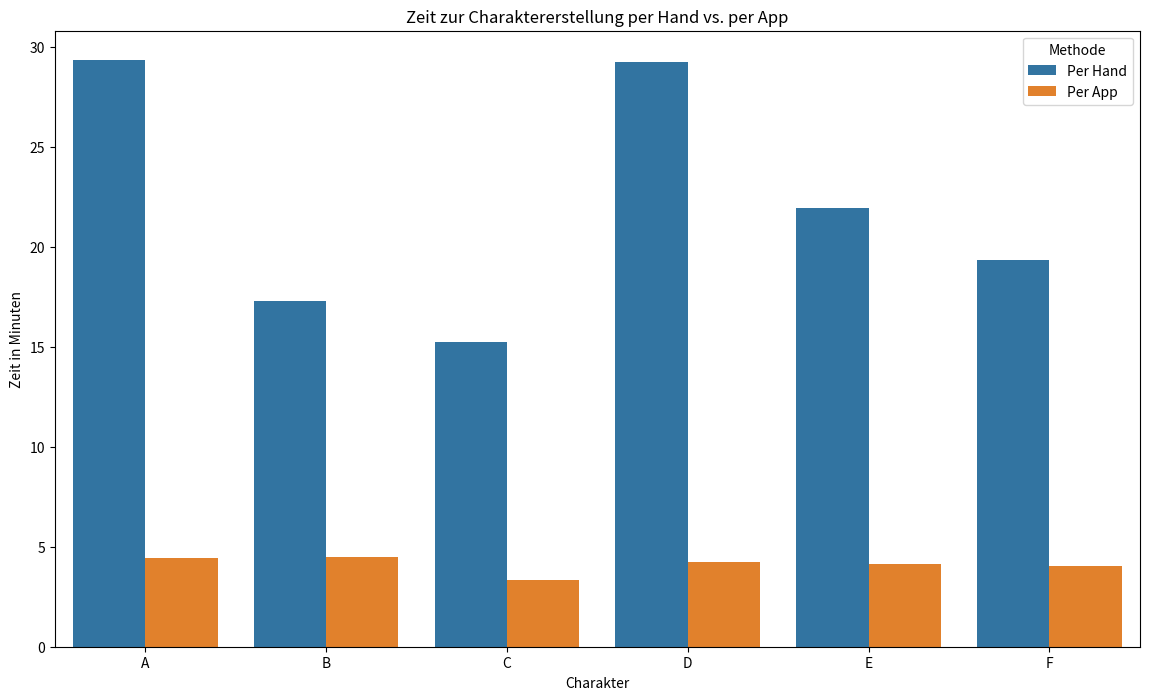

This chart was generated by the following Python code:
import matplotlib.pyplot as plot
import pandas as pd
import seaborn as sb

data = {
    "Charakter": ["A", "A", "B", "B", "C", "C", "D", "D", "E", "E", "F", "F"],
    "Methode": ["Per Hand", "Per App"] * 6,
    "Teilnehmer 1": ["43:56", "5:46", "23:09", "7:04", "19:12", "3:38", "44:04", "5:56", "29:36", "5:41", "24:10", "6:12"],
    "Teilnehmer 2": ["68:41", "5:52", "29:26", "5:13", "23:04", "3:59", "51:47", "5:49", "35:23", "5:44", "29:11", "5:42"],
    "Teilnehmer 3": ["21:40", "3:55", "15:12", "3:48", "13:02", "3:27", "25:53", "3:57", "19:21", "3:31", "17:41", "3:13"],
    "Teilnehmer 4": ["18:39", "4:23", "14:19", "3:57", "14:16", "3:41", "24:30", "4:03", "20:11", "3:28", "16:37", "3:15"],
    "Teilnehmer 5": ["10:49", "3:32", "9:53", "3:24", "10:16", "2:40", "15:05", "2:43", "13:19", "2:59", "14:46", "2:54"],
    "Teilnehmer 6": ["12:23", "3:11", "11:54", "3:29", "11:34", "2:39", "14:22", "2:55", "14:01", "3:28", "13:48", "3:07"]
}

dataFrame = pd.DataFrame(data)
def time_to_minutes(time_str):
    minutes, seconds = map(int, time_str.split(':'))
    return minutes + seconds / 60

for col in dataFrame.columns[2:]:
    dataFrame[col] = dataFrame[col].apply(time_to_minutes)

dataFrame_simplified = dataFrame.melt(id_vars=["Charakter", "Methode"], var_name="Teilnehmer", value_name="Zeit in Minuten")

plot.figure(figsize=(14, 8))
sb.barplot(x="Charakter", y="Zeit in Minuten", hue="Methode", data=dataFrame_simplified, errorbar=None)
plot.title("Zeit zur Charaktererstellung per Hand vs. per App")
plot.xlabel("Charakter")
plot.ylabel("Zeit in Minuten")
plot.legend(title="Methode")
plot.show()